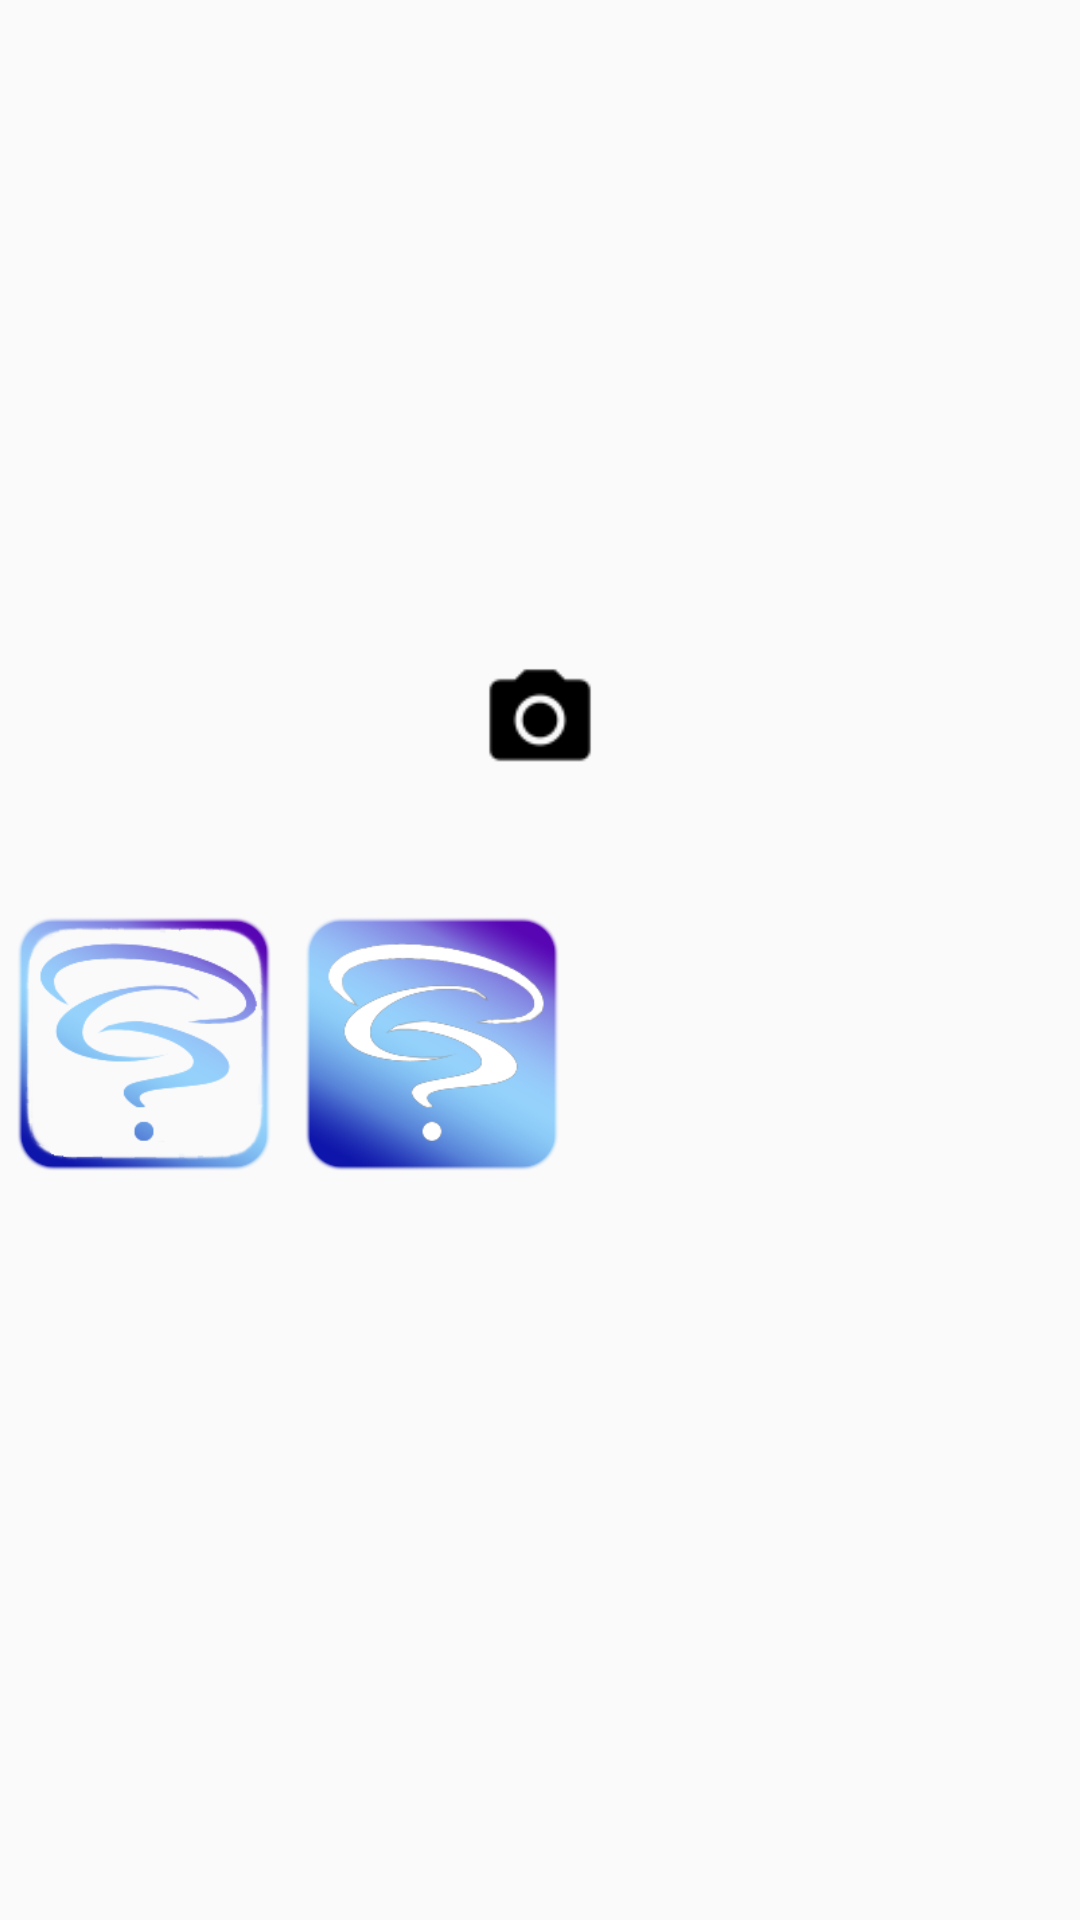

Write the Android layout XML for this screen, with the resource values it uses.
<!-- AndroidManifest.xml: application theme AppTheme -->
<!-- res/layout/fragment_new_survey.xml -->
<FrameLayout xmlns:android="http://schemas.android.com/apk/res/android"
    xmlns:tools="http://schemas.android.com/tools"
    android:layout_width="match_parent"
    android:layout_height="match_parent"
    tools:context="com.pcfa.thisorthat.fragment.NewSurveyFragment">

    <RelativeLayout
        android:id="@+id/fragment_user_topPanel"
        android:layout_width="match_parent"
        android:layout_height="280dp">

        <ImageView
            android:id="@+id/fragment_ns_topPanel_camera"
            android:layout_width="40dp"
            android:layout_height="40dp"
            android:src="@drawable/camera"
            android:layout_alignParentBottom="true"
            android:layout_centerHorizontal="true"
            android:layout_marginBottom="20dp"
            android:onClick="cameraIntent"/>

        <LinearLayout
            android:id="@+id/fragment_ns_topPanel_sub"
            android:layout_width="wrap_content"
            android:layout_height="match_parent"
            android:gravity="center_vertical"
            android:orientation="horizontal" >

            <ImageView
                android:id="@+id/fragment_ns_topPanel_view"
                android:layout_width="match_parent"
                android:layout_height="match_parent"/>
            

    </LinearLayout>

</RelativeLayout>


<GridLayout
    android:id="@+id/fragment_ns_belowPanel"
    android:layout_width="match_parent"
    android:layout_height="wrap_content"
    android:layout_marginTop="300dp">

    <ImageView
        android:layout_width="96dp"
        android:layout_height="96dp"
        android:padding="5dp"
        android:src="@drawable/icon" />

    <ImageView
        android:layout_width="96dp"
        android:layout_height="96dp"
        android:padding="5dp"
        android:src="@drawable/icon2" />
</GridLayout>


</FrameLayout>
<!-- resources referenced by this layout -->
<resources>
  <!-- drawable camera: png bitmap (drawable, 722 bytes) -->
  <!-- drawable fragment_user_gradient_and_background (drawable) -->
  <?xml version="1.0" encoding="utf-8"?>
  <layer-list xmlns:android="http://schemas.android.com/apk/res/android" >
  
      <item android:drawable="@drawable/user_background_example"/>
      <item android:drawable="@drawable/fragment_user_gradient"/>
  
  </layer-list>
  <!-- drawable icon: png bitmap (drawable, 26766 bytes) -->
  <!-- drawable icon2: png bitmap (drawable, 24931 bytes) -->
  <style name="AppTheme" parent="Theme.AppCompat.Light.DarkActionBar">
          
          <item name="colorPrimary">@color/colorPrimary</item>
          <item name="colorPrimaryDark">@color/colorPrimaryDark</item>
          <item name="colorAccent">@color/colorAccent</item>
          <item name="actionBarStyle">@style/ActionBar</item>
  
      </style>
  <!-- drawable user_background_example: jpg bitmap (drawable, 23950 bytes) -->
  <!-- drawable fragment_user_gradient (drawable) -->
  <?xml version="1.0" encoding="utf-8"?>
  <shape xmlns:android="http://schemas.android.com/apk/res/android">
  
      <gradient
          android:angle="-90"
          android:endColor="@color/viewPagerBackgnd"
          android:type="linear" />
  
  </shape>
  <color name="colorPrimary">#FFFFFF</color>
  <color name="colorPrimaryDark">#cccccc</color>
  <color name="colorAccent">#95d1fb</color>
  <style name="ActionBar" parent="@style/Widget.AppCompat.ActionBar.Solid">
          <item name="android:background">@color/colorPrimary</item>
          <item name="titleTextStyle">@style/ActionBarTitleText</item>
      </style>
  <color name="viewPagerBackgnd">#FFF8F8F6</color>
  <style name="ActionBarTitleText" parent="@style/TextAppearance.AppCompat.Widget.ActionBar.Title">
          <item name="android:textColor">@color/colorBlack</item>
      </style>
  <color name="colorBlack">#000</color>
</resources>
